5-way image classification set "dataset_preprocessed" from GitHub (Charifabenfraj/PlantGuard_AI); label vocabulary: pepper bell bacterial spot, pepper bell healthy, potato early blight, potato healthy, tomato mosaic virus.

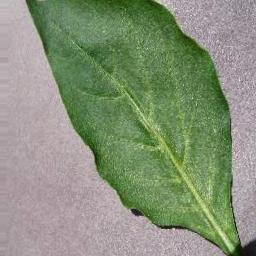
Label: pepper bell healthy

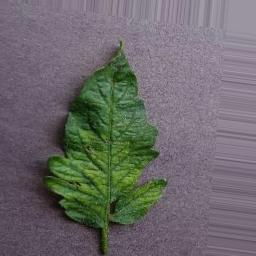
Label: tomato mosaic virus

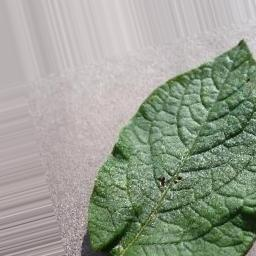
Label: potato healthy

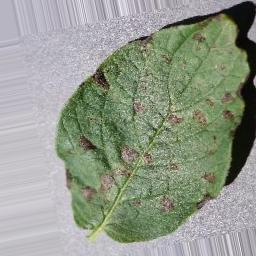
Label: potato early blight

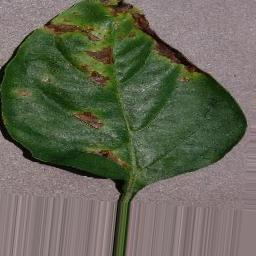
Label: pepper bell bacterial spot

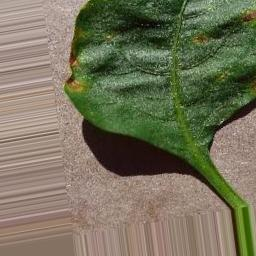
Label: pepper bell bacterial spot
